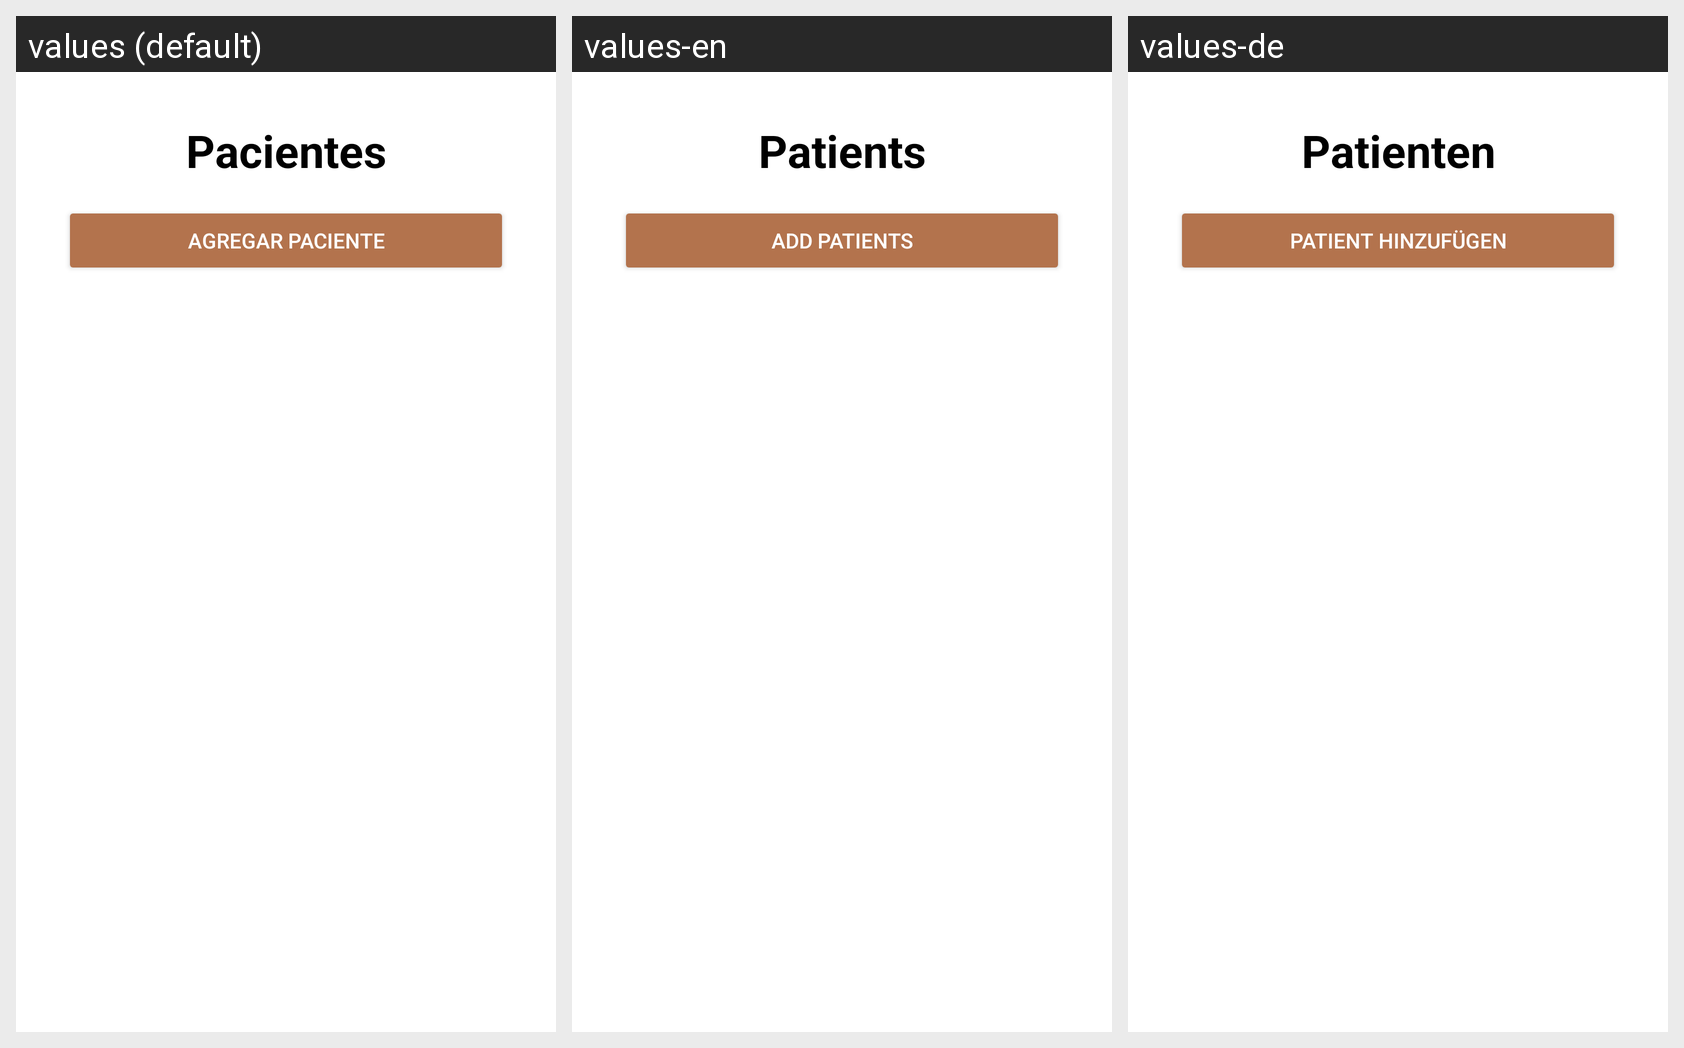

The Android screen above is rendered under several locales of the same app. Produce the string resources it draws, with the default and per-locale values.
Android screen res/layout/fragment_pacientes.xml rendered under 3 locales, left to right: values (default), values-en, values-de. Device: Nexus 5 (rendered at 1080×1920; each locale shown at half size, 540×960, under a caption strip naming it); theme ThemeLight.FitNutricion.
Strings drawn on this screen, with the default value and each locale's value (text and hints the layout hard-codes, and strings that could not be matched under every locale, appear in the picture but are not listed):

pacientes_text
  values: Pacientes
  values-en: Patients
  values-de: Patienten

agregarPaciente
  values: Agregar paciente
  values-en: Add patients
  values-de: Patient hinzufügen
